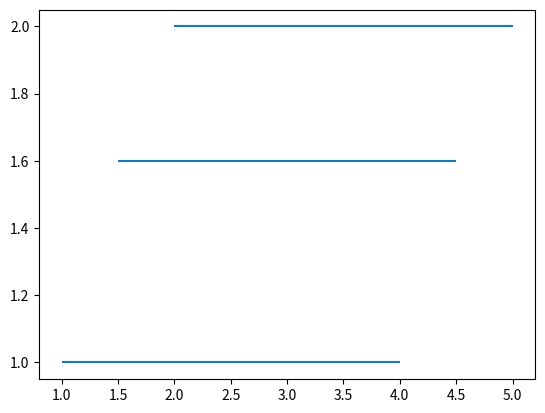

Generate this figure with matplotlib:
from matplotlib import pyplot as plt
  
plt.hlines(y = 1, xmin = 1, xmax = 4)
  
plt.hlines(y = 1.6, xmin = 1.5, xmax = 4.5)
  
plt.hlines(y = 2, xmin = 2, xmax = 5)

plt.show()